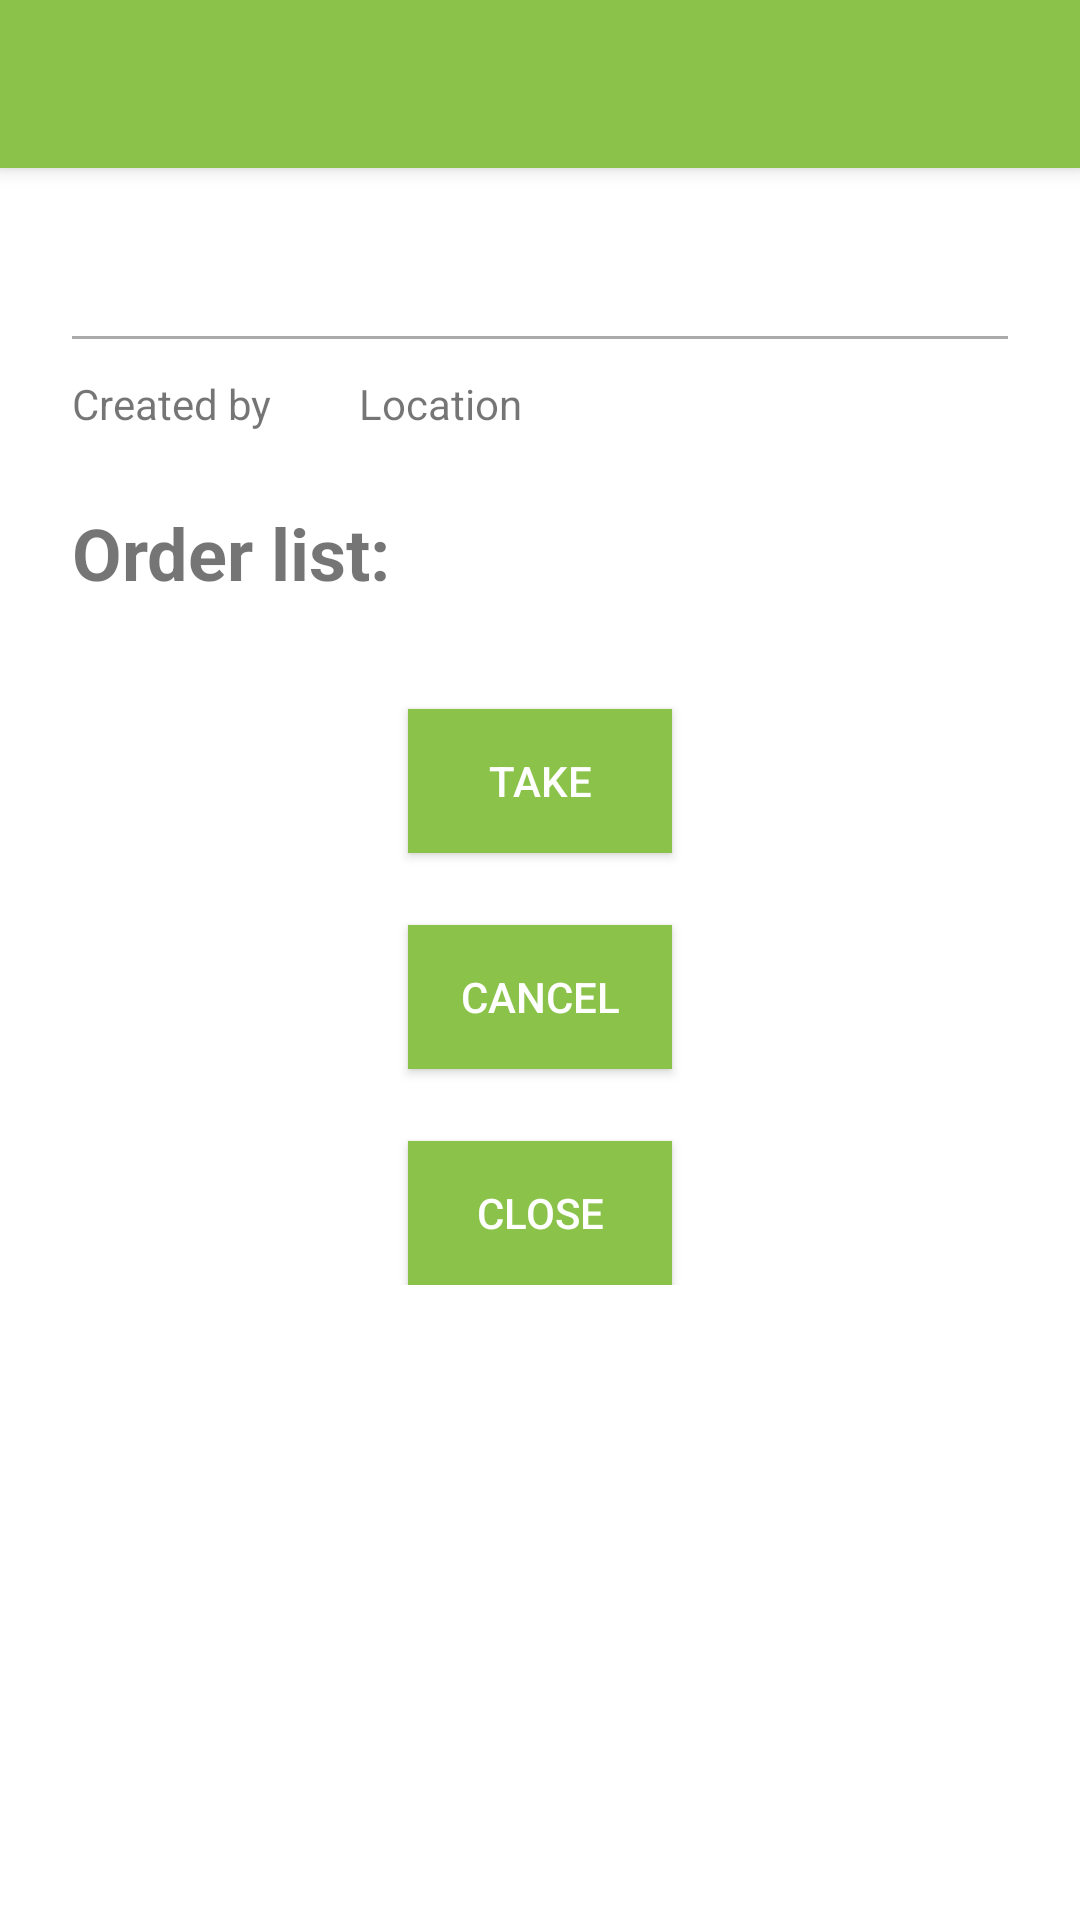

Reconstruct the res/layout file that produces this screen, plus the resources it refers to.
<!-- AndroidManifest.xml: activity theme Theme.Innohelp.NoActionBar -->
<!-- res/layout/activity_view_delivery.xml -->
<?xml version="1.0" encoding="utf-8"?>
<androidx.coordinatorlayout.widget.CoordinatorLayout
    xmlns:android="http://schemas.android.com/apk/res/android"
    xmlns:app="http://schemas.android.com/apk/res-auto"
    xmlns:tools="http://schemas.android.com/tools"
    android:layout_width="match_parent"
    android:layout_height="match_parent">

    <include layout="@layout/toolbar_layout" />

    <FrameLayout
        android:layout_width="match_parent"
        android:layout_height="match_parent"
        app:layout_behavior="@string/appbar_scrolling_view_behavior">

        <ScrollView
            android:visibility="visible"
            android:id="@+id/activity_view_delivery_content_container"
            android:layout_width="match_parent"
            android:layout_height="match_parent">
            <LinearLayout
                android:layout_margin="24dp"
                android:orientation="vertical"
                android:layout_width="match_parent"
                android:layout_height="wrap_content">
                <TextView
                    android:layout_width="wrap_content"
                    android:layout_height="wrap_content"
                    android:id="@+id/activity_view_delivery_title"
                    android:textSize="20sp"
                    android:textStyle="bold"/>
                <View
                    android:layout_marginTop="5dp"
                    android:layout_width="match_parent"
                    android:layout_height="1dp"
                    android:background="@android:color/darker_gray"/>

                <LinearLayout
                    android:layout_width="match_parent"
                    android:layout_height="wrap_content"
                    android:orientation="horizontal"
                    android:layout_marginTop="12dp">
                    <TextView
                        android:layout_width="wrap_content"
                        android:layout_height="wrap_content"
                        android:text="@string/created_by"/>
                    <TextView
                        android:layout_marginStart="5dp"
                        android:layout_width="wrap_content"
                        android:layout_height="wrap_content"
                        android:textStyle="bold"
                        android:id="@+id/activity_view_delivery_creator"/>
                    <TextView
                        android:layout_marginStart="24dp"
                        android:layout_width="wrap_content"
                        android:layout_height="wrap_content"
                        android:text="@string/location"/>
                    <TextView
                        android:layout_marginStart="5dp"
                        android:layout_width="wrap_content"
                        android:layout_height="wrap_content"
                        android:textStyle="bold"
                        android:id="@+id/activity_view_delivery_location"/>
                </LinearLayout>

                <TextView
                    android:layout_marginTop="24dp"
                    android:gravity="center_vertical"
                    android:layout_width="match_parent"
                    android:layout_height="wrap_content"
                    android:text="@string/order_list"
                    android:textSize="24sp"
                    android:textStyle="bold"/>

                <LinearLayout
                    android:orientation="vertical"
                    android:id="@+id/activity_view_delivery_items"
                    android:layout_marginTop="12dp"
                    android:layout_width="match_parent"
                    android:layout_height="wrap_content"/>

                <androidx.appcompat.widget.AppCompatButton
                    android:layout_marginTop="24dp"
                    android:id="@+id/activity_view_delivery_take"
                    android:layout_width="wrap_content"
                    android:layout_height="wrap_content"
                    android:layout_gravity="center_horizontal"
                    android:background="@color/purple_500"
                    android:text="@string/take"
                    android:textColor="@color/design_default_color_on_primary"/>

                <androidx.appcompat.widget.AppCompatButton
                    android:layout_marginTop="24dp"
                    android:id="@+id/activity_view_delivery_cancel"
                    android:layout_width="wrap_content"
                    android:layout_height="wrap_content"
                    android:layout_gravity="center_horizontal"
                    android:background="@color/purple_500"
                    android:text="@string/cancel"
                    android:textColor="@color/design_default_color_on_primary"/>

                <androidx.appcompat.widget.AppCompatButton
                    android:layout_marginTop="24dp"
                    android:id="@+id/activity_view_delivery_close"
                    android:layout_width="wrap_content"
                    android:layout_height="wrap_content"
                    android:layout_gravity="center_horizontal"
                    android:background="@color/purple_500"
                    android:text="@string/close"
                    android:textColor="@color/design_default_color_on_primary"/>

                <TextView
                    android:visibility="gone"
                    android:id="@+id/activity_view_delivery_closed"
                    android:layout_width="wrap_content"
                    android:layout_height="wrap_content"
                    android:layout_marginTop="24dp"
                    android:textSize="18sp"
                    android:text="@string/closed"/>

            </LinearLayout>
        </ScrollView>

        <ProgressBar
            android:id="@+id/activity_view_delivery_loading"
            android:layout_width="wrap_content"
            android:layout_height="wrap_content"
            android:layout_gravity="center"/>

    </FrameLayout>

</androidx.coordinatorlayout.widget.CoordinatorLayout>
<!-- res/layout/toolbar_layout.xml (included above) -->
<?xml version="1.0" encoding="utf-8"?>
<com.google.android.material.appbar.AppBarLayout
    android:layout_width="match_parent"
    android:layout_height="wrap_content"
    xmlns:app="http://schemas.android.com/apk/res-auto"
    android:theme="@style/Theme.Innohelp.AppBarOverlay"
    xmlns:android="http://schemas.android.com/apk/res/android">

    <androidx.appcompat.widget.Toolbar
        android:id="@+id/toolbar"
        android:layout_width="match_parent"
        android:layout_height="?attr/actionBarSize"
        android:background="?attr/colorPrimary"
        app:popupTheme="@style/Theme.Innohelp.PopupOverlay" />

</com.google.android.material.appbar.AppBarLayout>
<!-- resources referenced by this layout -->
<resources>
  <color name="purple_500">#8BC34A</color>
  <string name="cancel">Cancel</string>
  <string name="close">close</string>
  <string name="closed">Closed</string>
  <string name="created_by">Created by</string>
  <string name="location">Location</string>
  <string name="order_list">Order list:</string>
  <string name="take">Take</string>
  <style name="Theme.Innohelp.AppBarOverlay" parent="ThemeOverlay.AppCompat.Dark.ActionBar" />
  <style name="Theme.Innohelp.PopupOverlay" parent="ThemeOverlay.AppCompat.Light" />
  <style name="Theme.Innohelp.NoActionBar">
          <item name="windowActionBar">false</item>
          <item name="windowNoTitle">true</item>
      </style>
</resources>
